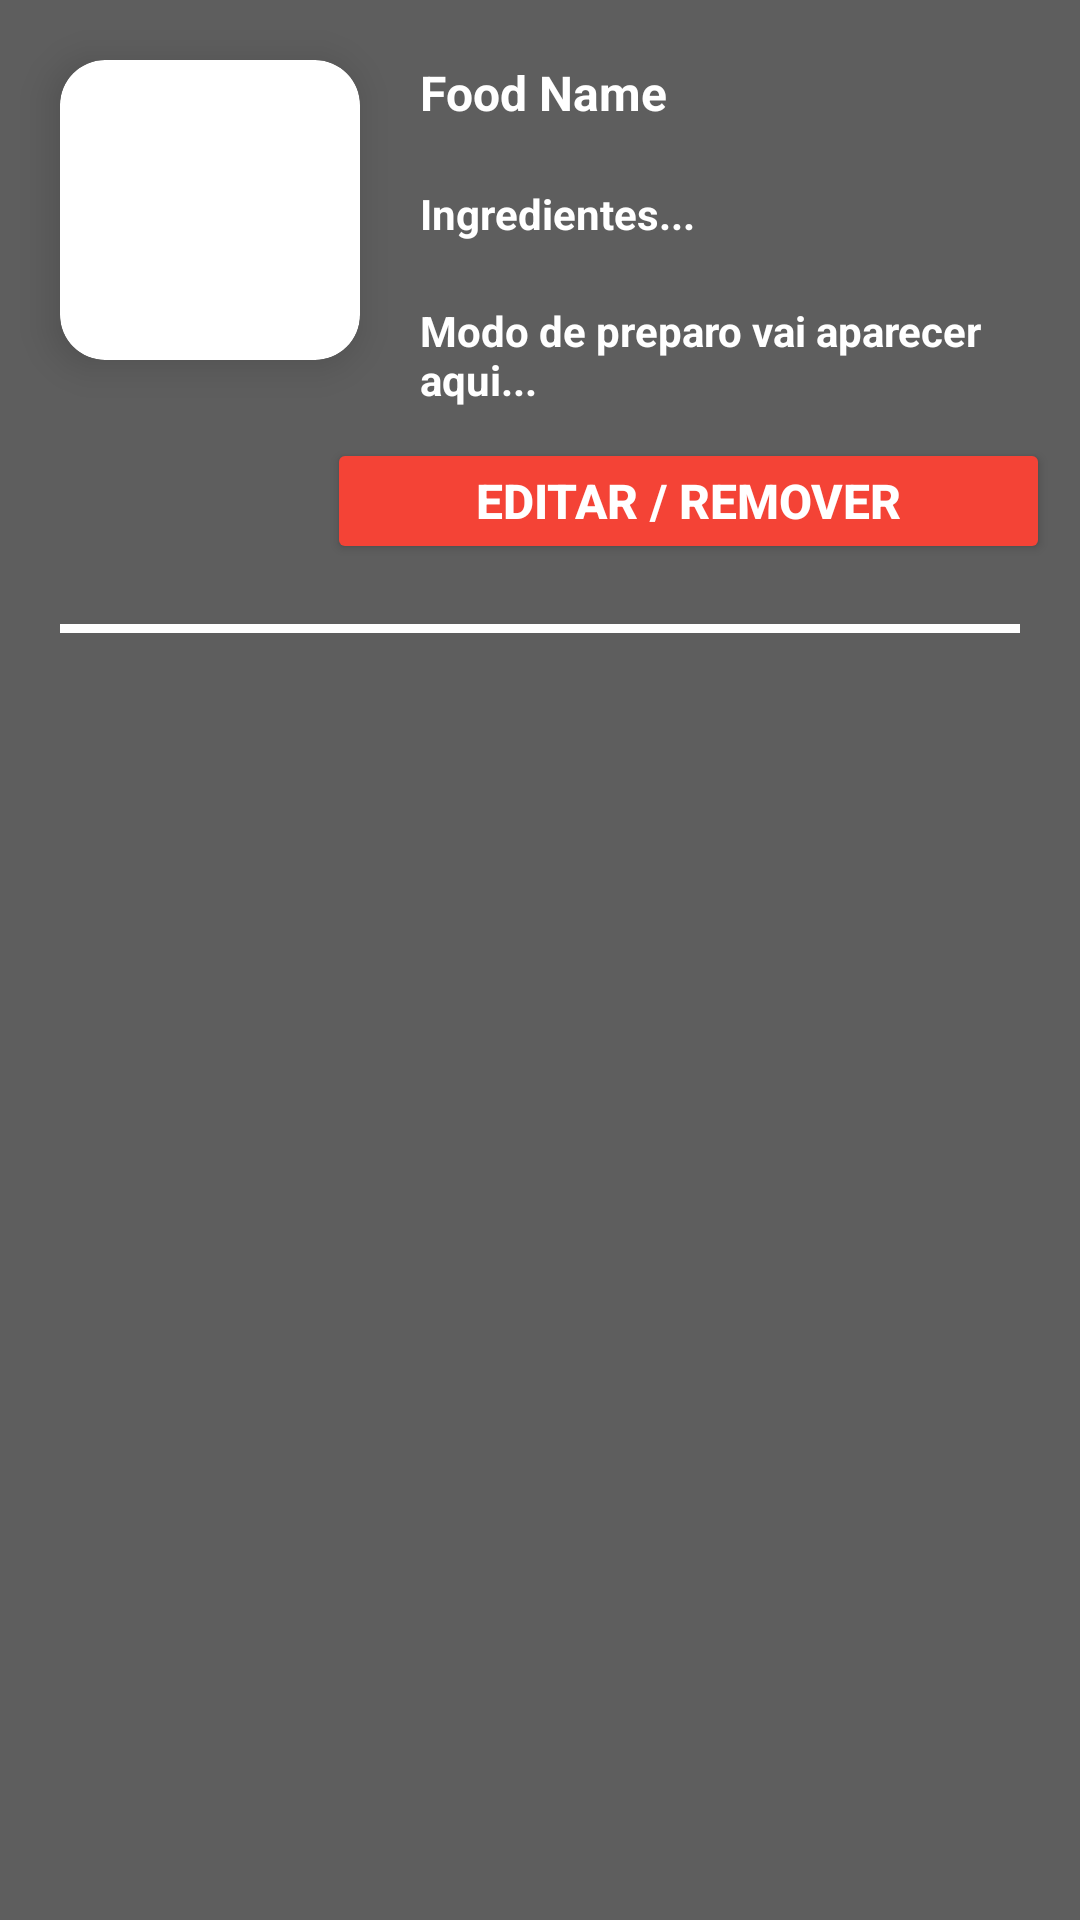

Produce the Android XML layout that renders to this screen, including the resource entries it uses.
<!-- AndroidManifest.xml: application theme Theme.AppDeRestauranteKotlin -->
<!-- res/layout/food_item.xml -->
<?xml version="1.0" encoding="utf-8"?>
<androidx.constraintlayout.widget.ConstraintLayout xmlns:android="http://schemas.android.com/apk/res/android"
    xmlns:tools="http://schemas.android.com/tools"
    android:layout_width="match_parent"
    android:layout_height="wrap_content"
    xmlns:app="http://schemas.android.com/apk/res-auto"
    android:background="@color/gray">

    <androidx.cardview.widget.CardView
        android:id="@+id/containerImg"
        android:layout_width="100dp"
        android:layout_height="100dp"
        app:cardCornerRadius="15dp"
        app:cardBackgroundColor="@color/white"
        android:layout_margin="20dp"
        app:cardElevation="8dp"
        app:layout_constraintTop_toTopOf="parent"
        app:layout_constraintStart_toStartOf="parent">

        <ImageView
            android:id="@+id/imgFood"
            android:layout_width="100dp"
            android:layout_height="80dp"
            android:layout_gravity="center"
            android:scaleType="centerCrop"/>
    </androidx.cardview.widget.CardView>

    <TextView
        android:id="@+id/txtFoodId"
        android:layout_width="wrap_content"
        android:layout_height="wrap_content"
        android:text=""
        android:textSize="14sp"
        android:textColor="@color/white"
        android:layout_marginTop="8dp"
        app:layout_constraintStart_toStartOf="@id/containerImg"
        app:layout_constraintTop_toBottomOf="@id/containerImg"/>

    <TextView
        android:id="@+id/txtFoodName"
        android:layout_width="wrap_content"
        android:layout_height="wrap_content"
        android:text="Food Name"
        android:textSize="16sp"
        android:textColor="@color/white"
        android:textStyle="bold"
        android:layout_margin="20dp"
        app:layout_constraintStart_toEndOf="@id/containerImg"
        app:layout_constraintTop_toTopOf="parent"
        />

    <TextView
        android:id="@+id/txtFoodIngredients"
        android:layout_width="match_parent"
        android:layout_height="wrap_content"
        android:text="Ingredientes..."
        android:textSize="14sp"
        android:textColor="@color/white"
        android:textStyle="bold"
        android:layout_marginStart="140dp"
        android:layout_marginEnd="10dp"
        android:layout_marginVertical="20dp"
        app:layout_constraintStart_toEndOf="@id/containerImg"
        app:layout_constraintTop_toBottomOf="@id/txtFoodName"
        app:layout_constraintEnd_toEndOf="parent"/>

    <TextView
        android:id="@+id/txtFoodDescription"
        android:layout_width="match_parent"
        android:layout_height="wrap_content"
        android:text="Modo de preparo vai aparecer aqui..."
        android:textSize="14sp"
        android:textColor="@color/white"
        android:textStyle="bold"
        android:layout_marginStart="140dp"
        android:layout_marginEnd="10dp"
        android:layout_marginVertical="20dp"
        app:layout_constraintStart_toEndOf="@id/containerImg"
        app:layout_constraintTop_toBottomOf="@id/txtFoodIngredients"
        app:layout_constraintEnd_toEndOf="parent"/>

    <Button
        android:id="@+id/btnSeeReceipt"
        android:layout_width="241dp"
        android:layout_height="42dp"
        android:layout_margin="10dp"
        android:backgroundTint="@color/red"
        android:text="Editar / Remover"
        android:textColor="@color/white"
        android:textSize="16sp"
        android:textStyle="bold"
        app:layout_constraintEnd_toEndOf="parent"
        app:layout_constraintTop_toBottomOf="@+id/txtFoodDescription" />

    <View
        android:layout_width="match_parent"
        android:layout_height="3dp"
        android:background="@color/white"
        android:layout_margin="20dp"
        app:layout_constraintTop_toBottomOf="@id/btnSeeReceipt"
        app:layout_constraintStart_toStartOf="parent"/>

</androidx.constraintlayout.widget.ConstraintLayout>
<!-- resources referenced by this layout -->
<resources>
  <color name="gray">#5E5E5E</color>
  <color name="red">#F44336</color>
  <color name="white">#FFFFFFFF</color>
  <style name="Theme.AppDeRestauranteKotlin" parent="Base.Theme.AppDeRestauranteKotlin" />
  <style name="Base.Theme.AppDeRestauranteKotlin" parent="Theme.Material3.DayNight.NoActionBar">
          <item name="android:statusBarColor">@color/black</item>
      </style>
  <color name="black">#FF000000</color>
</resources>
